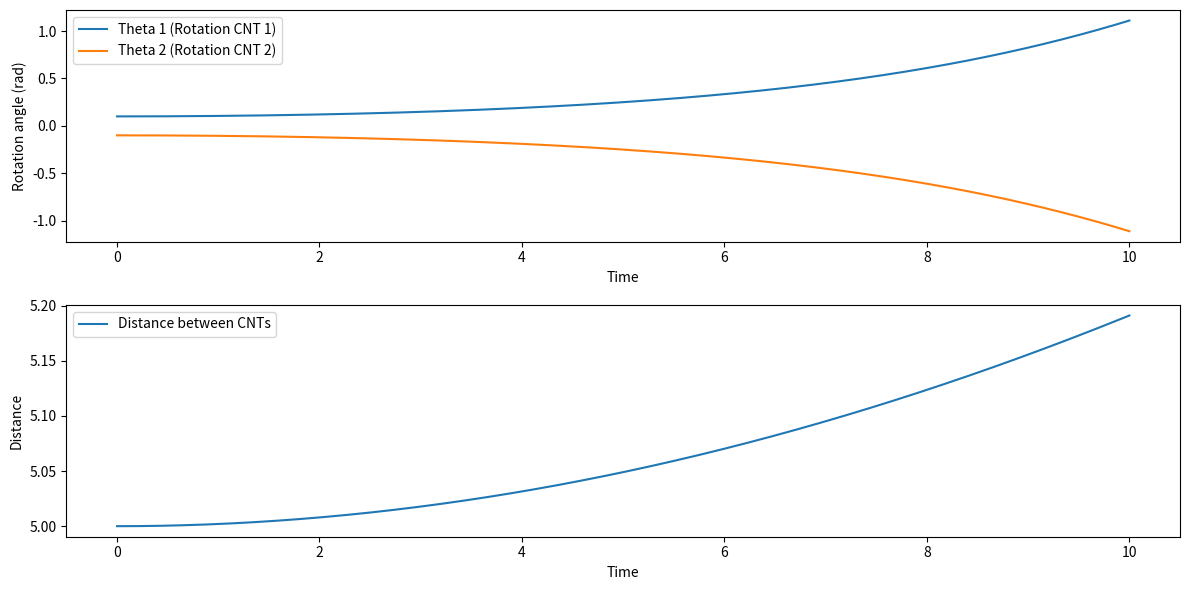

Source code (Python):
import numpy as np
import matplotlib.pyplot as plt
from scipy.integrate import solve_ivp

# Constants
E = 1.0  # Electric field strength
mu = 0.1  # Dipole moment
eta = 0.01  # Viscosity of the fluid
frequency = 100  # Frequency of AC field

# Time parameters
t_start = 0
t_end = 10
t_points = 1000
time = np.linspace(t_start, t_end, t_points)

# Initial conditions [theta1, omega1, theta2, omega2, r, dr]
# theta: angle, omega: angular velocity, r: distance, dr: rate of change of distance
initial_conditions = [0.1, 0, -0.1, 0, 5, 0]


def model(t, y):
    theta1, omega1, theta2, omega2, r, dr = y

    # DEP torques and forces (simplified model)
    torque1 = mu * E * np.sin(theta1)
    torque2 = mu * E * np.sin(theta2)

    # Equations of motion for rotational dynamics
    dtheta1_dt = omega1
    domega1_dt = -eta * omega1 + torque1
    dtheta2_dt = omega2
    domega2_dt = -eta * omega2 + torque2

    # Coulomb force approximation for translational motion
    force = mu * E / (r ** 2) if r > 0.5 else 0  # Prevent singularity

    # Equations of motion for translational dynamics
    dr_dt = dr
    ddr_dt = force - eta * dr

    return [dtheta1_dt, domega1_dt, dtheta2_dt, domega2_dt, dr_dt, ddr_dt]


# Solve the differential equations
solution = solve_ivp(model, [t_start, t_end], initial_conditions, t_eval=time)

# Plotting the results
plt.figure(figsize=(12, 6))
plt.subplot(2, 1, 1)
plt.plot(time, solution.y[0], label='Theta 1 (Rotation CNT 1)')
plt.plot(time, solution.y[2], label='Theta 2 (Rotation CNT 2)')
plt.xlabel('Time')
plt.ylabel('Rotation angle (rad)')
plt.legend()

plt.subplot(2, 1, 2)
plt.plot(time, solution.y[4], label='Distance between CNTs')
plt.xlabel('Time')
plt.ylabel('Distance')
plt.legend()

plt.tight_layout()
plt.show()
